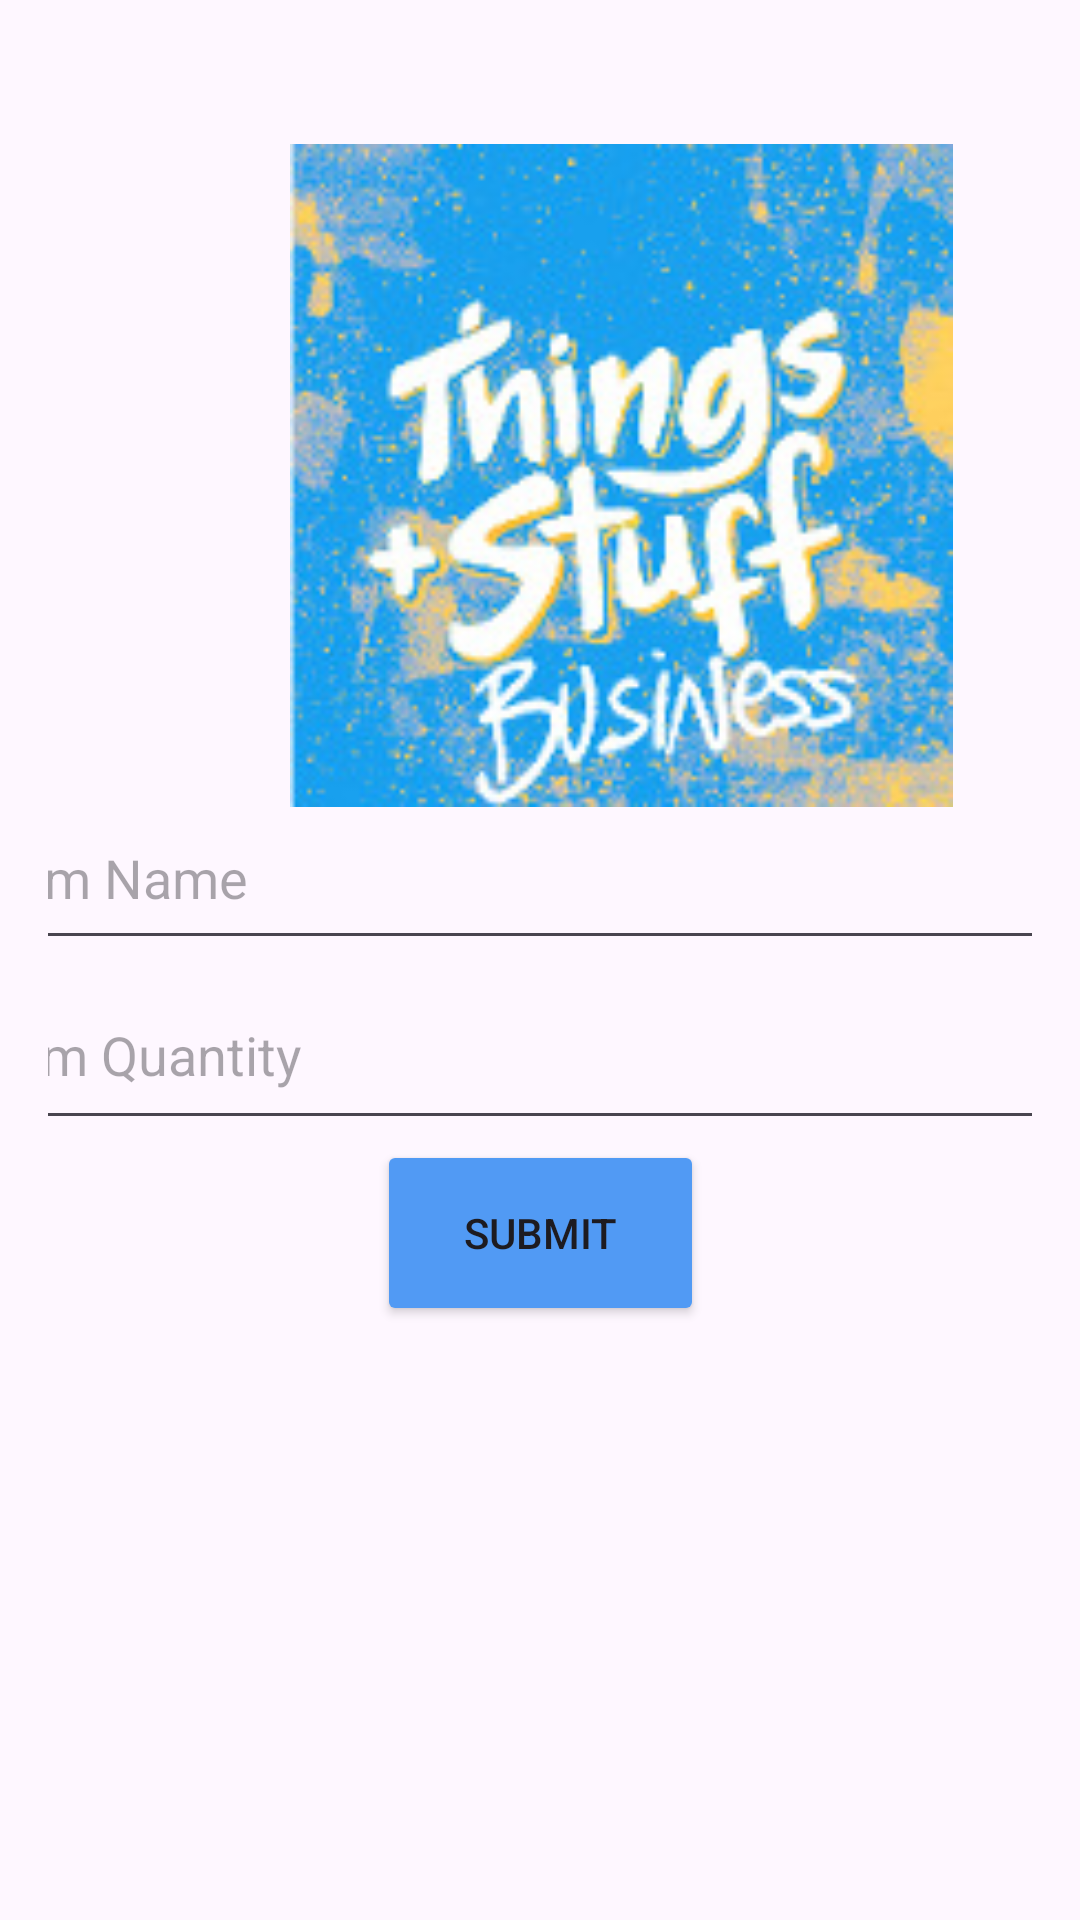

Write the Android layout XML for this screen, with the resource values it uses.
<!-- AndroidManifest.xml: application theme Theme.CS360AStudioIntroKyleDale -->
<!-- res/layout/activity_itementer.xml -->
<?xml version="1.0" encoding="utf-8"?>
<androidx.constraintlayout.widget.ConstraintLayout xmlns:android="http://schemas.android.com/apk/res/android"
    xmlns:app="http://schemas.android.com/apk/res-auto"
    xmlns:tools="http://schemas.android.com/tools"
    android:layout_width="match_parent"
    android:layout_height="match_parent"
    android:padding="16dp">

    
    <ImageView
        android:id="@+id/imageView"
        android:layout_width="360dp"
        android:layout_height="221dp"
        android:layout_marginStart="11dp"
        android:layout_marginTop="32dp"
        app:layout_constraintStart_toStartOf="parent"
        app:layout_constraintTop_toTopOf="parent"
        app:srcCompat="@drawable/tslogo" />

    <EditText
        android:id="@+id/editTextItemName"
        android:layout_width="381dp"
        android:layout_height="58dp"
        android:hint="Item Name"
        android:inputType="text"
        app:layout_constraintBottom_toTopOf="@+id/guidelineVerticalCenter"
        app:layout_constraintEnd_toEndOf="parent"
        app:layout_constraintStart_toStartOf="parent" />

    
    <EditText
        android:id="@+id/editTextItemQuantity"
        android:layout_width="383dp"
        android:layout_height="60dp"
        android:hint="Item Quantity"
        android:inputType="number"
        app:layout_constraintEnd_toEndOf="parent"
        app:layout_constraintStart_toStartOf="parent"
        app:layout_constraintTop_toBottomOf="@+id/guidelineVerticalCenter" />

    
    <Button
        android:id="@+id/buttonSubmitItem"
        android:layout_width="109dp"
        android:layout_height="62dp"
        android:backgroundTint="@color/primary_color"
        android:text="Submit"
        app:layout_constraintEnd_toEndOf="parent"
        app:layout_constraintStart_toStartOf="parent"
        app:layout_constraintTop_toBottomOf="@+id/editTextItemQuantity" />

    
    <androidx.constraintlayout.widget.Guideline
        android:id="@+id/guidelineVerticalCenter"
        android:layout_width="wrap_content"
        android:layout_height="wrap_content"
        android:orientation="horizontal"
        app:layout_constraintGuide_percent="0.5" />

</androidx.constraintlayout.widget.ConstraintLayout>
<!-- resources referenced by this layout -->
<resources>
  <color name="primary_color">#519AF4</color>
  <!-- drawable tslogo: jpeg bitmap (drawable, 29751 bytes) -->
  <style name="Theme.CS360AStudioIntroKyleDale" parent="Base.Theme.CS360AStudioIntroKyleDale" />
  <style name="Base.Theme.CS360AStudioIntroKyleDale" parent="Theme.Material3.DayNight.NoActionBar">
          
          
      </style>
</resources>
